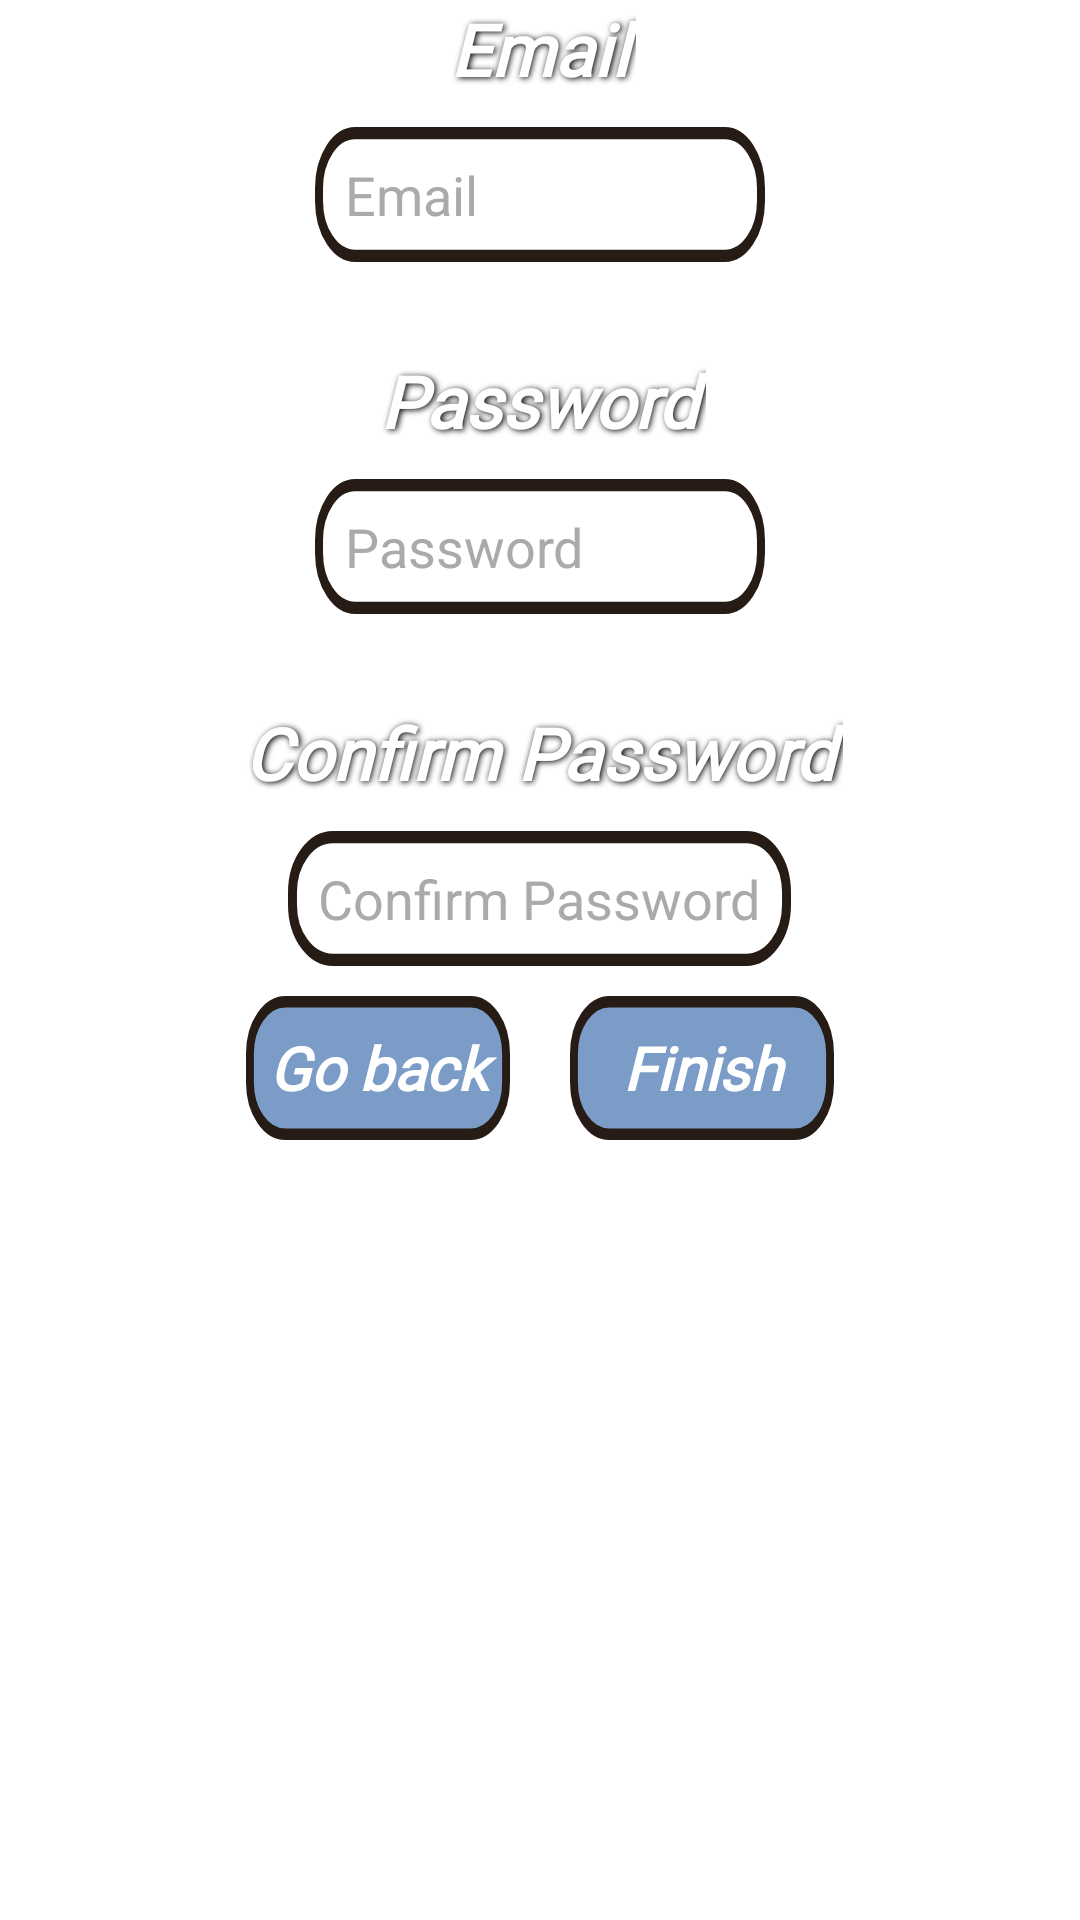

Reconstruct the res/layout file that produces this screen, plus the resources it refers to.
<!-- AndroidManifest.xml: application theme Theme.ProjectAnd -->
<!-- res/layout/fragment_register_p2.xml -->
<?xml version="1.0" encoding="utf-8"?>
<FrameLayout xmlns:android="http://schemas.android.com/apk/res/android"
    xmlns:tools="http://schemas.android.com/tools"
    android:layout_width="match_parent"
    android:layout_height="match_parent">

    <LinearLayout
        android:layout_width="match_parent"
        android:layout_height="wrap_content"
        android:orientation="vertical">

        <TextView
            android:layout_width="wrap_content"
            android:layout_height="wrap_content"
            android:layout_gravity="center"
            android:fontFamily="@font/robotoslab"
            android:paddingLeft="10sp"
            android:paddingRight="10sp"
            android:shadowColor="#000000"
            android:shadowDx="1.5"
            android:shadowDy="1.3"
            android:shadowRadius="5"
            android:text="Email"
            android:textColor="@color/white"
            android:textSize="24sp"
            android:textStyle="bold|italic"></TextView>

        <EditText
            android:id="@+id/email_form"
            android:layout_width="wrap_content"
            android:layout_height="wrap_content"
            android:layout_gravity="center"
            android:layout_marginLeft="0sp"
            android:layout_marginTop="10sp"
            android:layout_marginBottom="30sp"
            android:background="@drawable/rectangle"
            android:hint="Email"
            android:inputType="textEmailAddress"
            android:padding="10sp"
            android:textColorHint="@color/hint">

        </EditText>

        <TextView
            android:layout_width="wrap_content"
            android:layout_height="wrap_content"
            android:layout_gravity="center"
            android:fontFamily="@font/robotoslab"
            android:paddingLeft="10sp"
            android:paddingRight="10sp"
            android:shadowColor="#000000"
            android:shadowDx="1.5"
            android:shadowDy="1.3"
            android:shadowRadius="5"
            android:text="Password"
            android:textColor="@color/white"
            android:textSize="24sp"
            android:textStyle="bold|italic"></TextView>

        <EditText
            android:id="@+id/password_form"
            android:layout_width="wrap_content"
            android:layout_height="wrap_content"
            android:layout_gravity="center"
            android:layout_marginTop="10sp"
            android:layout_marginBottom="30sp"
            android:background="@drawable/rectangle"
            android:hint="Password"
            android:inputType="textPassword"
            android:padding="10sp"
            android:textColorHint="@color/hint">

        </EditText>

        <TextView
            android:layout_width="wrap_content"
            android:layout_height="wrap_content"
            android:layout_gravity="center"
            android:fontFamily="@font/robotoslab"
            android:paddingLeft="10sp"
            android:paddingRight="10sp"
            android:shadowColor="#000000"
            android:shadowDx="1.5"
            android:shadowDy="1.3"
            android:shadowRadius="5"
            android:text="Confirm Password"
            android:textColor="@color/white"
            android:textSize="24sp"
            android:textStyle="bold|italic"></TextView>

        <EditText
            android:id="@+id/repassword_form"
            android:layout_width="wrap_content"
            android:layout_height="wrap_content"
            android:layout_gravity="center"
            android:layout_marginTop="10sp"
            android:background="@drawable/rectangle"
            android:hint="Confirm Password"
            android:inputType="textPassword"
            android:padding="10sp"
            android:textColorHint="@color/hint">

        </EditText>

        <LinearLayout
            android:layout_width="match_parent"
            android:layout_height="match_parent"
            android:layout_marginTop="10sp"
            android:gravity="center"
            android:orientation="horizontal">

            <androidx.appcompat.widget.AppCompatButton
                android:id="@+id/go_back"
                android:layout_width="wrap_content"
                android:layout_height="wrap_content"
                android:layout_gravity="center"
                android:background="@drawable/rectanglev2"
                android:fontFamily="@font/robotoslab"
                android:text="Go back"
                android:textAlignment="center"
                android:textAllCaps="false"
                android:textColor="@color/white"
                android:textSize="20sp"
                android:textStyle="italic|bold"></androidx.appcompat.widget.AppCompatButton>

            <androidx.appcompat.widget.AppCompatButton
                android:id="@+id/finish_btn"
                android:layout_width="wrap_content"
                android:layout_height="wrap_content"
                android:layout_gravity="center"
                android:layout_marginLeft="20sp"
                android:background="@drawable/disabled_color"
                android:fontFamily="@font/robotoslab"
                android:text="Finish"
                android:textAlignment="center"
                android:textAllCaps="false"
                android:textColor="@color/white"
                android:textSize="20sp"
                android:textStyle="italic|bold"></androidx.appcompat.widget.AppCompatButton>
        </LinearLayout>

    </LinearLayout>
</FrameLayout>
<!-- resources referenced by this layout -->
<resources>
  <color name="hint">#AAAAAA</color>
  <color name="white">#FFFFFFFF</color>
  <!-- drawable disabled_color (drawable-hdpi) -->
  <?xml version="1.0" encoding="utf-8"?>
  <selector xmlns:android="http://schemas.android.com/apk/res/android">
      
      <item android:state_enabled="false" android:drawable="@drawable/rectanglev2_disabled" />
      <item android:drawable="@drawable/rectanglev2" />
  </selector>
  <!-- drawable rectangle (drawable) -->
  <vector
      xmlns:android="http://schemas.android.com/apk/res/android"
      xmlns:aapt="http://schemas.android.com/aapt"
      android:width="150sp"
      android:height="45sp"
      android:viewportWidth="561"
      android:viewportHeight="110"
      >
  
      <group>
  
          <clip-path
              android:pathData="M50 5H511C535.853 5 556 25.1472 556 50V60C556 84.8528 535.853 105 511 105H50C25.1472 105 5 84.8528 5 60V50C5 25.1472 25.1472 5 50 5Z"
              />
  
          <path
              android:pathData="M5 5V105H556V5"
              android:fillColor="#FFFFFF"
              />
  
      </group>
  
      <path
          android:pathData="M50 5H511C535.853 5 556 25.1472 556 50V60C556 84.8528 535.853 105 511 105H50C25.1472 105 5 84.8528 5 60V50C5 25.1472 25.1472 5 50 5Z"
          android:strokeWidth="10"
          android:strokeColor="#261C15"
          />
  
  </vector>
  <!-- drawable rectanglev2 (drawable) -->
  <vector
      xmlns:android="http://schemas.android.com/apk/res/android"
      xmlns:aapt="http://schemas.android.com/aapt"
      android:width="60sp"
      android:height="40sp"
      android:viewportWidth="335"
      android:viewportHeight="125"
      >
  
      <group>
  
          <clip-path
              android:pathData="M50 5H285C309.853 5 330 25.1472 330 50V75C330 99.8528 309.853 120 285 120H50C25.1472 120 5 99.8528 5 75V50C5 25.1472 25.1472 5 50 5Z"
              />
  
          <path
              android:pathData="M5 5V120H330V5"
              android:fillColor="#7A9CC6"
              />
  
      </group>
  
      <path
          android:pathData="M50 5H285C309.853 5 330 25.1472 330 50V75C330 99.8528 309.853 120 285 120H50C25.1472 120 5 99.8528 5 75V50C5 25.1472 25.1472 5 50 5Z"
          android:strokeWidth="10"
          android:strokeColor="#261C15"
          />
  
  </vector>
  <style name="Theme.ProjectAnd" parent="Theme.MaterialComponents.DayNight.NoActionBar">
          
          <item name="colorPrimary">@color/purple_500</item>
          <item name="colorPrimaryVariant">@color/purple_700</item>
          <item name="colorOnPrimary">@color/white</item>
          
          <item name="colorSecondary">@color/teal_200</item>
          <item name="colorSecondaryVariant">@color/teal_700</item>
          <item name="colorOnSecondary">@color/black</item>
          
          <item name="android:statusBarColor">?attr/colorPrimaryVariant</item>
          
      </style>
  <!-- drawable rectanglev2_disabled (drawable) -->
  <vector
      xmlns:android="http://schemas.android.com/apk/res/android"
      xmlns:aapt="http://schemas.android.com/aapt"
      android:width="60sp"
      android:height="40sp"
      android:viewportWidth="335"
      android:viewportHeight="125"
      >
  
      <group>
  
          <clip-path
              android:pathData="M50 5H285C309.853 5 330 25.1472 330 50V75C330 99.8528 309.853 120 285 120H50C25.1472 120 5 99.8528 5 75V50C5 25.1472 25.1472 5 50 5Z"
              />
  
          <path
              android:pathData="M5 5V120H330V5"
              android:fillColor="#B4BBC4"
              />
  
      </group>
  
      <path
          android:pathData="M50 5H285C309.853 5 330 25.1472 330 50V75C330 99.8528 309.853 120 285 120H50C25.1472 120 5 99.8528 5 75V50C5 25.1472 25.1472 5 50 5Z"
          android:strokeWidth="10"
          android:strokeColor="#261C15"
          />
  
  </vector>
  <color name="purple_500">#FF6200EE</color>
  <color name="purple_700">#FF3700B3</color>
  <color name="teal_200">#FF03DAC5</color>
  <color name="teal_700">#FF018786</color>
  <color name="black">#FF000000</color>
</resources>
